The GitHub repository leexymon/YOLO-GARBAGE contains a labelled image folder "trash_cls_dataset" with 6 categories: cardboard, glass, metal, paper, plastic, trash. Examples follow, each with its label.

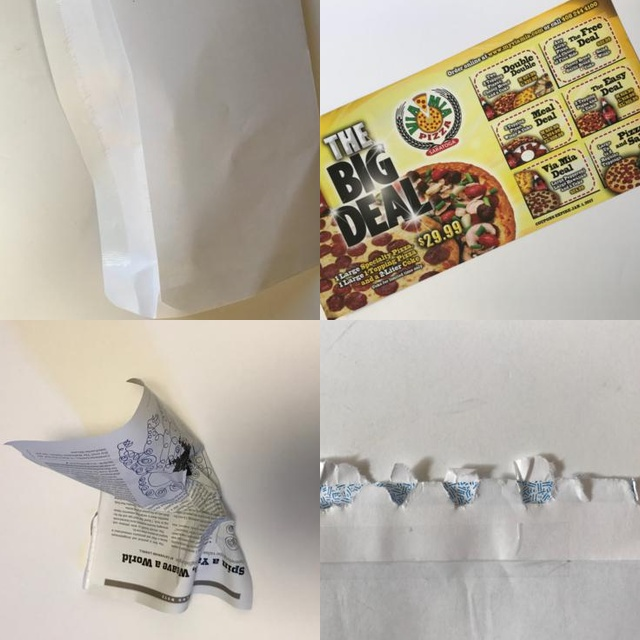
Label: paper

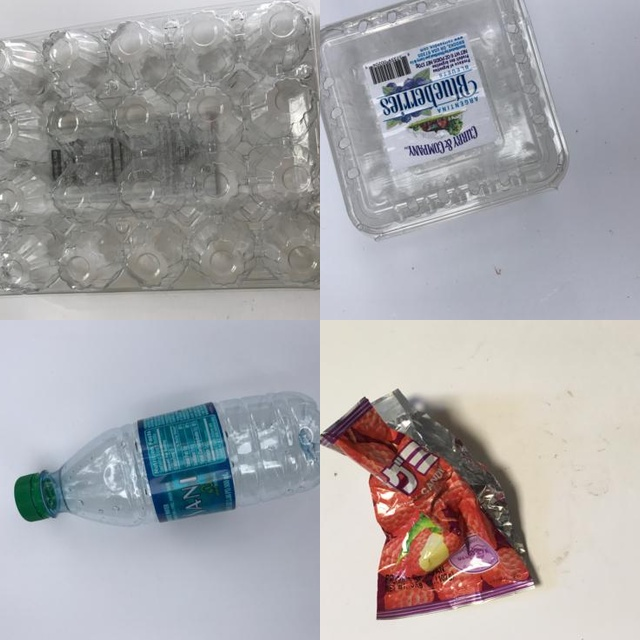
Label: plastic

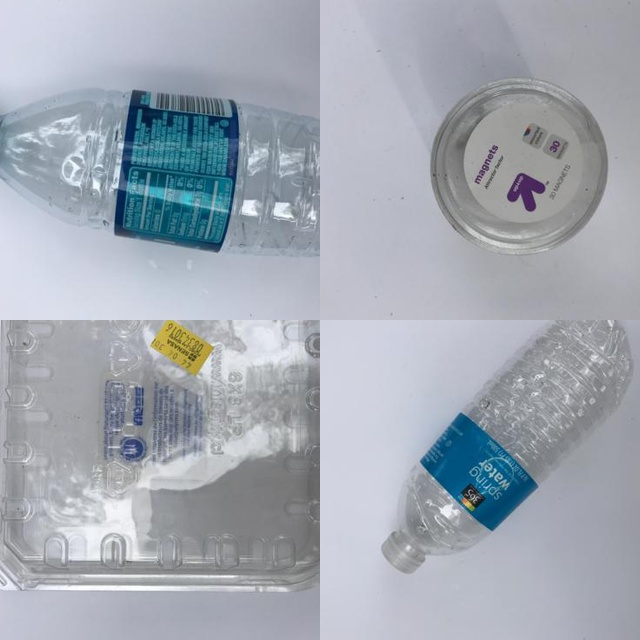
Label: plastic

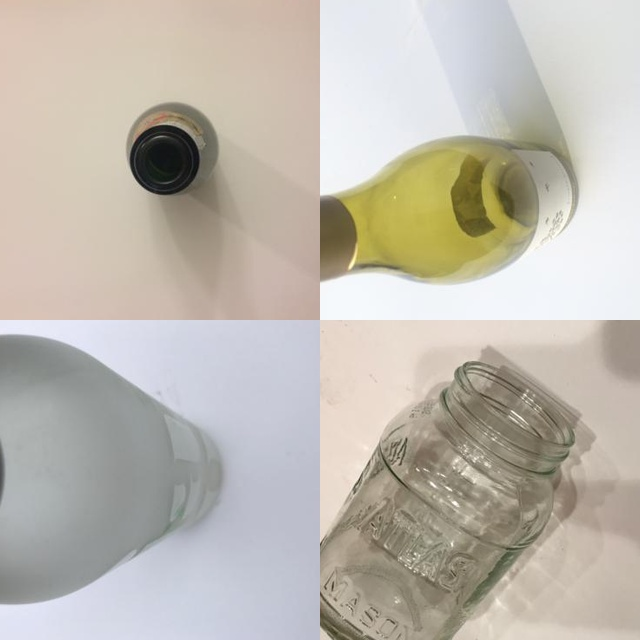
Label: glass

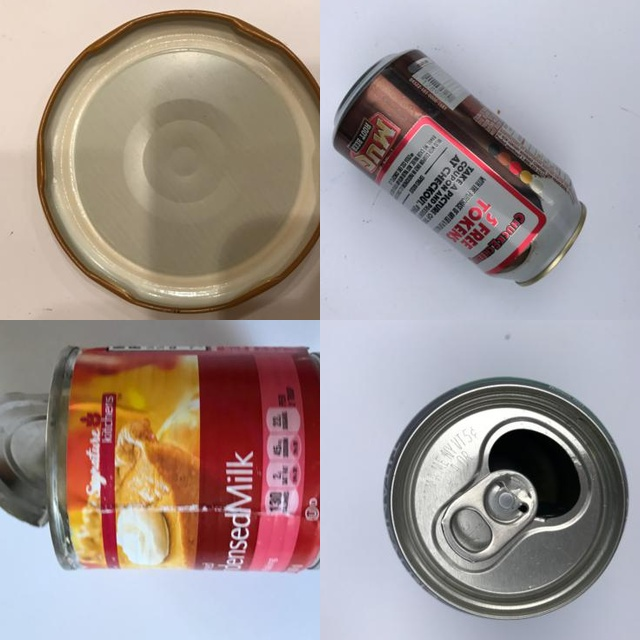
Label: metal

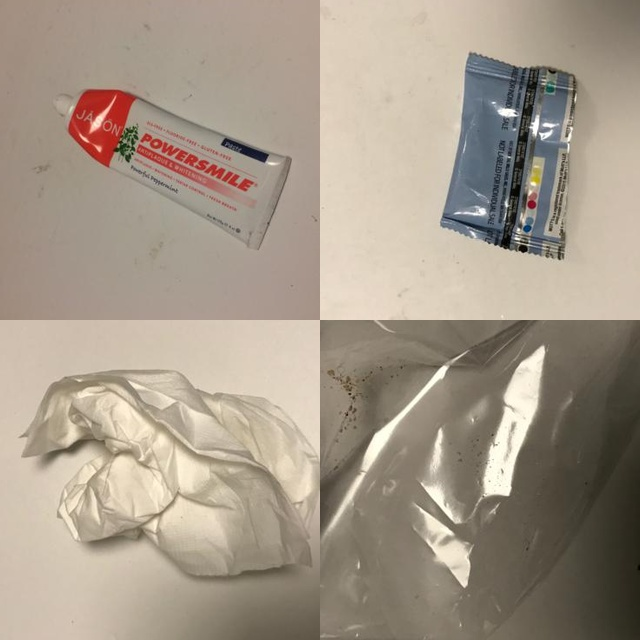
Label: trash
